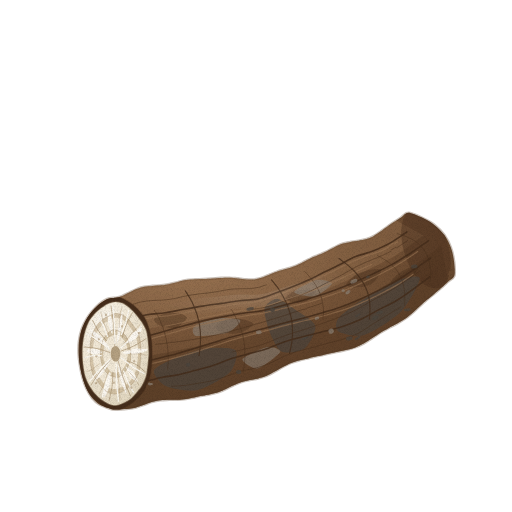
t = 0.00 s
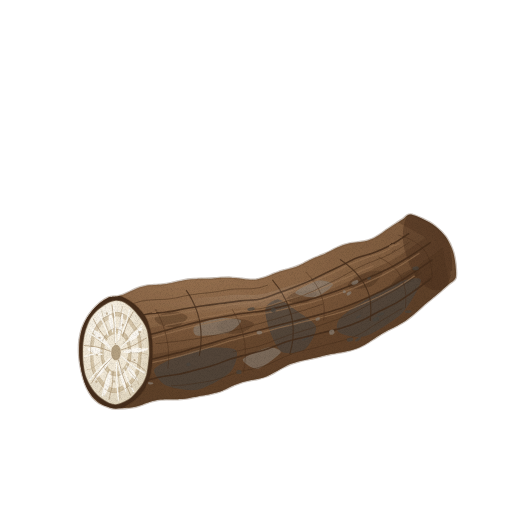
t = 1.43 s
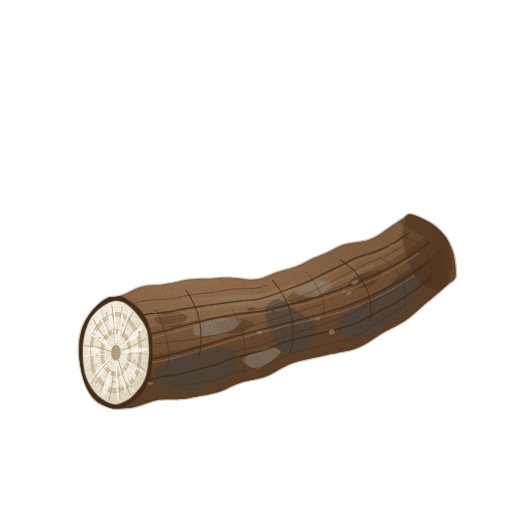
t = 2.85 s
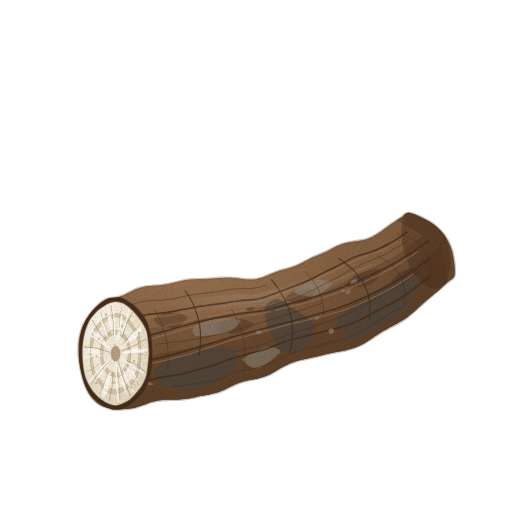
t = 3.80 s
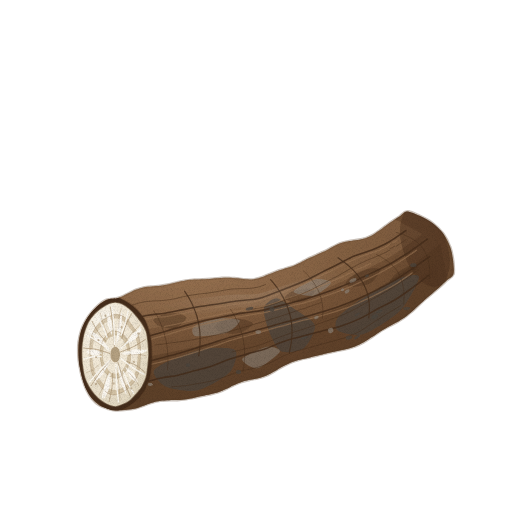
t = 4.75 s
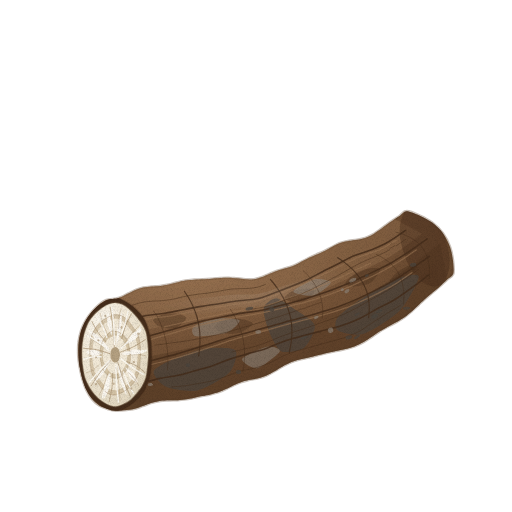
t = 6.18 s

The animated SVG that drew these frames (rendered in a browser with its animation timeline set to each time). Animation: 2 CSS @keyframes rules; one cycle of 7.60 s, repeats indefinitely.

<svg xmlns="http://www.w3.org/2000/svg" viewBox="0 0 512 512" role="img" aria-label="칡 — 움직임, 윤곽 없는 수채" data-asset="watercolor-kudzu-root-motion" data-food="kudzu-root" data-style="watercolor" data-variant="motion" stroke-linecap="round" stroke-linejoin="round"><title>칡</title><desc>거칠게 갈라진 짙은 갈색 겉껍질에 어두운 회갈색 흙 자국이 묻어 있고, 비스듬히 잘린 넓은 단면에 크림색 속살과 방사상 흰 섬유 결이 드러난 굵고 긴 칡뿌리 한 토막.</desc><style>[data-asset="watercolor-kudzu-root-motion"] [data-part="root"]{transform-box:view-box;transform-origin:232px 396px;animation:watercolor-kudzu-root-motion-m0 7.6s cubic-bezier(.37,0,.63,1) 0s infinite}[data-asset="watercolor-kudzu-root-motion"] [data-part="shine"]{transform-box:fill-box;transform-origin:center;animation:watercolor-kudzu-root-motion-m1 7.6s cubic-bezier(.37,0,.63,1) -2.128s infinite}@keyframes watercolor-kudzu-root-motion-m0{0%,100%{rotate:0deg}25%{rotate:0.675deg}75%{rotate:-0.6deg}}@keyframes watercolor-kudzu-root-motion-m1{0%,100%{translate:0px 0}25%{translate:3px 0}75%{translate:-2.25px 0}}@media (prefers-reduced-motion:reduce){[data-asset="watercolor-kudzu-root-motion"] *{animation:none!important}}</style><defs><radialGradient id="watercolor-kudzu-root-motion-g-skin-soft" cx="0.28" cy="0.22" r="0.92"><stop offset="0" stop-color="#9a7453"/><stop offset="0.45" stop-color="#765438"/><stop offset="0.86" stop-color="#63452c"/><stop offset="1" stop-color="#573c25"/></radialGradient><clipPath id="watercolor-kudzu-root-motion-clip0"><path d="M115.4 297.7 C116.7 297.6 114.9 298.1 115.9 297.8 C116.9 297.5 120.3 296.7 122.3 295.9 C124.2 295.2 127.1 293.6 129.2 292.6 C131.3 291.6 134.3 289.9 136.5 289.1 C138.7 288.2 142 287.3 144.3 286.8 C146.7 286.3 150.2 286.1 152.7 285.9 C155.1 285.7 158.7 285.6 161.2 285.3 C163.7 285 167.2 284.4 169.7 283.9 C172.1 283.4 175.6 282.4 178 281.9 C180.5 281.3 184 280.5 186.5 280.1 C189 279.7 192.6 279.5 195.2 279.3 C197.7 279.2 201.3 279.2 203.9 279.1 C206.4 279 210 278.8 212.5 278.6 C215 278.4 218.5 278 221 277.9 C223.5 277.8 227 277.6 229.5 277.7 C232 277.8 235.5 278.2 238 278.4 C240.5 278.7 244.1 279.3 246.6 279.4 C249 279.6 252.4 279.6 254.8 279.4 C257.1 279.1 260.3 278.2 262.5 277.5 C264.7 276.8 267.6 275.4 269.8 274.5 C271.9 273.7 274.8 272.4 276.9 271.7 C279 270.9 282 270.1 284.1 269.5 C286.2 268.9 289.2 268.2 291.2 267.5 C293.3 266.8 296.1 265.7 298 264.8 C300 264 302.6 262.5 304.5 261.5 C306.4 260.6 309 259.2 310.8 258.3 C312.7 257.4 315.4 256.3 317.3 255.5 C319.2 254.6 321.9 253.6 323.8 252.7 C325.7 251.9 328.3 250.6 330.1 249.6 C332 248.7 334.5 247.2 336.4 246.3 C338.3 245.4 341 244.2 343.1 243.6 C345.2 243 348.3 242.4 350.5 241.9 C352.8 241.5 356.2 241.3 358.6 240.8 C360.9 240.4 364.3 239.8 366.6 239.1 C368.8 238.4 371.8 237.1 373.9 235.9 C375.9 234.8 378.6 232.9 380.6 231.6 C382.5 230.2 385.2 228.1 387.2 226.8 C389.1 225.4 392 223.4 394 222.1 C396 220.7 399 218.8 401 217.5 C403.1 216.1 405.2 212.7 408.1 212.7 C411 212.6 417.2 215.3 420.9 217.1 C424.6 218.8 430.2 221.7 433.7 224.4 C437.1 227 441.9 231.6 444.4 235.1 C447 238.7 449.8 244.3 451.2 248.4 C452.7 252.4 453.7 258.5 454.2 262.5 C454.6 266.5 455.3 272.9 454.4 275.8 C453.4 278.6 449.7 280.1 447.7 281.9 C445.8 283.6 443.1 286.2 441 288 C439 289.8 436.1 292.2 434 293.9 C432 295.6 429 298 426.9 299.8 C424.8 301.6 421.9 304.2 419.9 306.1 C417.8 307.9 415 310.7 412.9 312.5 C410.7 314.3 407.7 316.9 405.4 318.5 C403.1 320.1 399.7 322.1 397.2 323.5 C394.8 324.9 391.2 326.6 388.7 327.9 C386.2 329.3 382.8 331.2 380.3 332.7 C377.9 334.2 374.6 336.5 372.2 338.1 C369.8 339.6 366.5 342 364 343.3 C361.5 344.7 357.8 346.4 355.2 347.4 C352.5 348.4 348.6 349.4 345.8 350.1 C343.1 350.7 339.1 351.4 336.3 352 C333.6 352.5 329.7 353.3 327 353.9 C324.3 354.6 320.5 355.5 317.9 356.1 C315.2 356.8 311.4 357.6 308.8 358.2 C306.1 358.8 302.4 359.5 299.8 360.2 C297.2 360.9 293.6 361.9 291.1 362.9 C288.6 363.9 285.2 365.6 282.8 366.9 C280.4 368.1 277.1 370.3 274.7 371.6 C272.4 372.9 269 374.8 266.6 375.8 C264.2 376.8 260.7 377.8 258.2 378.4 C255.8 379 252.3 379.5 249.8 380 C247.4 380.6 243.9 381.3 241.6 382.1 C239.2 382.8 235.9 384.3 233.6 385.3 C231.3 386.3 228.2 388 225.9 389 C223.7 390.1 220.5 391.4 218.2 392.2 C215.9 392.9 212.6 393.7 210.2 394.2 C207.9 394.8 204.6 395.3 202.2 395.8 C199.8 396.2 196.5 396.9 194.2 397.4 C191.8 397.8 188.5 398.6 186.1 398.9 C183.6 399.2 180.2 399.6 177.7 399.7 C175.2 399.8 171.6 399.7 169 399.8 C166.5 399.9 162.9 399.9 160.3 400.2 C157.7 400.6 154.2 401.4 151.6 402.1 C149 402.9 145.4 404.4 142.6 405.3 C139.8 406.2 136.6 407.7 132.6 408.3 C128.6 408.9 119.3 409.7 115.6 409.6 C111.9 409.6 109.8 408.6 107.5 407.8 C105.1 407 101.7 405.9 99.4 404.5 C97.2 403.1 94.1 400.4 92.2 398.1 C90.3 395.8 87.9 391.8 86.5 388.8 C85.1 385.8 83.5 381.1 82.6 377.8 C81.6 374.4 80.6 369.5 80 366 C79.4 362.5 78.7 357.4 78.6 353.8 C78.5 350.1 78.5 344.8 79 341.1 C79.4 337.5 80.6 332.4 81.7 329.2 C82.8 325.9 85 321.6 86.6 318.9 C88.2 316.2 90.8 312.8 92.7 310.6 C94.6 308.4 97.4 305.6 99.5 303.8 C101.7 302.1 104.8 299.8 107.1 298.9 C109.5 298 114.1 297.9 115.4 297.7Z"/></clipPath><radialGradient id="watercolor-kudzu-root-motion-gloss"><stop stop-color="#fffdf9" stop-opacity=".85"/><stop offset=".6" stop-color="#fffdf9" stop-opacity=".25"/><stop offset="1" stop-color="#fffdf9" stop-opacity="0"/></radialGradient><radialGradient id="watercolor-kudzu-root-motion-g-flesh-soft" cx="0.34" cy="0.28" r="0.85"><stop offset="0" stop-color="#fcf9f2"/><stop offset="0.45" stop-color="#f1e8d6"/><stop offset="0.86" stop-color="#e2d7c0"/><stop offset="1" stop-color="#d9ccb2"/></radialGradient><clipPath id="watercolor-kudzu-root-motion-clip1"><path d="M148.5 353.6 C148.5 356.8 147.9 361.6 147.6 364.8 C147.2 368 146.7 373 145.9 376 C145.1 378.9 143.1 383.1 141.7 385.5 C140.3 387.9 137.7 390.9 136.1 392.9 C134.4 394.8 131.8 397.7 129.9 399.2 C128.1 400.6 125 402.2 123 403 C120.9 403.9 117.7 405.3 115.6 405.3 C113.5 405.4 110.3 404.3 108.2 403.4 C106.1 402.5 103.2 400.7 101.3 399.3 C99.4 397.9 96.6 395.3 94.9 393.3 C93.3 391.4 90.9 388 89.5 385.5 C88.1 383 86.2 379 85.3 376 C84.4 373.1 83.7 368.2 83.3 365 C82.9 361.8 82.6 357 82.6 353.7 C82.5 350.5 82.7 345.6 83.1 342.4 C83.5 339.2 84.4 334.5 85.3 331.5 C86.2 328.5 87.8 324.1 89.1 321.6 C90.5 319.1 93 315.9 94.7 314 C96.4 312 99.2 309.7 101.1 308.3 C103 306.9 106 304.9 108 304 C110.1 303.1 113.3 302 115.4 302 C117.6 301.9 120.8 302.7 122.9 303.6 C124.9 304.5 127.9 306.8 129.7 308.3 C131.5 309.9 134.1 312.7 135.8 314.7 C137.4 316.6 139.9 319.7 141.4 322 C142.9 324.4 145.2 328.1 146.1 331 C147.1 334 147.5 339.1 147.9 342.3 C148.2 345.6 148.5 350.4 148.5 353.6Z"/></clipPath><linearGradient id="watercolor-kudzu-root-motion-fade5" x1="91.522" y1="317.682" x2="145.522" y2="397.682"><stop offset="0" stop-color="#d9ccb2" stop-opacity="0"/><stop offset="0.5" stop-color="#d9ccb2" stop-opacity="0"/><stop offset="1" stop-color="#d9ccb2" stop-opacity="0.24"/></linearGradient><filter id="watercolor-kudzu-root-motion-fx" filterUnits="userSpaceOnUse" x="0" y="0" width="512" height="512" color-interpolation-filters="sRGB"><feTurbulence type="fractalNoise" baseFrequency="0.05" numOctaves="2" seed="7" result="w"/><feDisplacementMap in="SourceGraphic" in2="w" scale="1.4" xChannelSelector="R" yChannelSelector="G" result="d"/><feTurbulence type="fractalNoise" baseFrequency="1.35" numOctaves="2" seed="3" result="n"/><feColorMatrix in="n" type="matrix" values="0 0 0 0 0 0 0 0 0 0 0 0 0 0 0 0.24 0 0 0 -0.101" result="na"/><feComposite in="na" in2="d" operator="in" result="g"/><feMerge><feMergeNode in="d"/><feMergeNode in="g"/></feMerge></filter></defs><g filter="url(#watercolor-kudzu-root-motion-fx)"><g data-part="root"><path d="M115.4 297.7 C116.7 297.6 114.9 298.1 115.9 297.8 C116.9 297.5 120.3 296.7 122.3 295.9 C124.2 295.2 127.1 293.6 129.2 292.6 C131.3 291.6 134.3 289.9 136.5 289.1 C138.7 288.2 142 287.3 144.3 286.8 C146.7 286.3 150.2 286.1 152.7 285.9 C155.1 285.7 158.7 285.6 161.2 285.3 C163.7 285 167.2 284.4 169.7 283.9 C172.1 283.4 175.6 282.4 178 281.9 C180.5 281.3 184 280.5 186.5 280.1 C189 279.7 192.6 279.5 195.2 279.3 C197.7 279.2 201.3 279.2 203.9 279.1 C206.4 279 210 278.8 212.5 278.6 C215 278.4 218.5 278 221 277.9 C223.5 277.8 227 277.6 229.5 277.7 C232 277.8 235.5 278.2 238 278.4 C240.5 278.7 244.1 279.3 246.6 279.4 C249 279.6 252.4 279.6 254.8 279.4 C257.1 279.1 260.3 278.2 262.5 277.5 C264.7 276.8 267.6 275.4 269.8 274.5 C271.9 273.7 274.8 272.4 276.9 271.7 C279 270.9 282 270.1 284.1 269.5 C286.2 268.9 289.2 268.2 291.2 267.5 C293.3 266.8 296.1 265.7 298 264.8 C300 264 302.6 262.5 304.5 261.5 C306.4 260.6 309 259.2 310.8 258.3 C312.7 257.4 315.4 256.3 317.3 255.5 C319.2 254.6 321.9 253.6 323.8 252.7 C325.7 251.9 328.3 250.6 330.1 249.6 C332 248.7 334.5 247.2 336.4 246.3 C338.3 245.4 341 244.2 343.1 243.6 C345.2 243 348.3 242.4 350.5 241.9 C352.8 241.5 356.2 241.3 358.6 240.8 C360.9 240.4 364.3 239.8 366.6 239.1 C368.8 238.4 371.8 237.1 373.9 235.9 C375.9 234.8 378.6 232.9 380.6 231.6 C382.5 230.2 385.2 228.1 387.2 226.8 C389.1 225.4 392 223.4 394 222.1 C396 220.7 399 218.8 401 217.5 C403.1 216.1 405.2 212.7 408.1 212.7 C411 212.6 417.2 215.3 420.9 217.1 C424.6 218.8 430.2 221.7 433.7 224.4 C437.1 227 441.9 231.6 444.4 235.1 C447 238.7 449.8 244.3 451.2 248.4 C452.7 252.4 453.7 258.5 454.2 262.5 C454.6 266.5 455.3 272.9 454.4 275.8 C453.4 278.6 449.7 280.1 447.7 281.9 C445.8 283.6 443.1 286.2 441 288 C439 289.8 436.1 292.2 434 293.9 C432 295.6 429 298 426.9 299.8 C424.8 301.6 421.9 304.2 419.9 306.1 C417.8 307.9 415 310.7 412.9 312.5 C410.7 314.3 407.7 316.9 405.4 318.5 C403.1 320.1 399.7 322.1 397.2 323.5 C394.8 324.9 391.2 326.6 388.7 327.9 C386.2 329.3 382.8 331.2 380.3 332.7 C377.9 334.2 374.6 336.5 372.2 338.1 C369.8 339.6 366.5 342 364 343.3 C361.5 344.7 357.8 346.4 355.2 347.4 C352.5 348.4 348.6 349.4 345.8 350.1 C343.1 350.7 339.1 351.4 336.3 352 C333.6 352.5 329.7 353.3 327 353.9 C324.3 354.6 320.5 355.5 317.9 356.1 C315.2 356.8 311.4 357.6 308.8 358.2 C306.1 358.8 302.4 359.5 299.8 360.2 C297.2 360.9 293.6 361.9 291.1 362.9 C288.6 363.9 285.2 365.6 282.8 366.9 C280.4 368.1 277.1 370.3 274.7 371.6 C272.4 372.9 269 374.8 266.6 375.8 C264.2 376.8 260.7 377.8 258.2 378.4 C255.8 379 252.3 379.5 249.8 380 C247.4 380.6 243.9 381.3 241.6 382.1 C239.2 382.8 235.9 384.3 233.6 385.3 C231.3 386.3 228.2 388 225.9 389 C223.7 390.1 220.5 391.4 218.2 392.2 C215.9 392.9 212.6 393.7 210.2 394.2 C207.9 394.8 204.6 395.3 202.2 395.8 C199.8 396.2 196.5 396.9 194.2 397.4 C191.8 397.8 188.5 398.6 186.1 398.9 C183.6 399.2 180.2 399.6 177.7 399.7 C175.2 399.8 171.6 399.7 169 399.8 C166.5 399.9 162.9 399.9 160.3 400.2 C157.7 400.6 154.2 401.4 151.6 402.1 C149 402.9 145.4 404.4 142.6 405.3 C139.8 406.2 136.6 407.7 132.6 408.3 C128.6 408.9 119.3 409.7 115.6 409.6 C111.9 409.6 109.8 408.6 107.5 407.8 C105.1 407 101.7 405.9 99.4 404.5 C97.2 403.1 94.1 400.4 92.2 398.1 C90.3 395.8 87.9 391.8 86.5 388.8 C85.1 385.8 83.5 381.1 82.6 377.8 C81.6 374.4 80.6 369.5 80 366 C79.4 362.5 78.7 357.4 78.6 353.8 C78.5 350.1 78.5 344.8 79 341.1 C79.4 337.5 80.6 332.4 81.7 329.2 C82.8 325.9 85 321.6 86.6 318.9 C88.2 316.2 90.8 312.8 92.7 310.6 C94.6 308.4 97.4 305.6 99.5 303.8 C101.7 302.1 104.8 299.8 107.1 298.9 C109.5 298 114.1 297.9 115.4 297.7Z" fill="url(#watercolor-kudzu-root-motion-g-skin-soft)" stroke="#573c25" stroke-width="2.6" stroke-opacity="0.32"/><g clip-path="url(#watercolor-kudzu-root-motion-clip0)"><path d="M114.5 295.3 C116 294.8 120.2 293.8 123.4 292.5 C126.6 291.1 130.1 288.7 133.6 287.2 C137.2 285.7 140.9 284.4 144.8 283.7 C148.7 282.9 152.9 283.2 157 282.8 C161.1 282.3 165.2 281.9 169.3 281.1 C173.4 280.3 177.4 278.9 181.4 278.1 C185.5 277.4 189.7 276.9 193.9 276.6 C198.1 276.3 202.3 276.5 206.5 276.3 C210.7 276.1 214.7 275.6 218.8 275.4 C222.9 275.3 227 275.1 231.1 275.3 C235.2 275.6 239.5 276.6 243.5 276.9 C247.5 277.2 251.6 277.6 255.4 277 C259.1 276.5 262.7 274.9 266.2 273.6 C269.7 272.3 273 270.5 276.4 269.3 C279.9 268.1 283.4 267.5 286.7 266.4 C290.1 265.3 293.4 264.2 296.5 262.9 C299.7 261.5 302.7 259.6 305.7 258.1 C308.7 256.6 311.8 255.1 314.8 253.8 C317.9 252.4 321 251.3 324 249.9 C327 248.5 329.9 246.7 332.9 245.3 C336 243.9 339 242.4 342.4 241.5 C345.9 240.5 349.8 240.4 353.5 239.8 C357.3 239.1 361.4 238.9 365.1 237.7 C368.7 236.6 372 234.8 375.3 232.8 C378.5 230.9 381.4 228.3 384.6 226.1 C387.8 223.8 392.8 220.6 394.5 219.5 L423.6 235.5 C421.8 236.9 416.1 240.9 412.4 243.6 C408.7 246.3 405.1 249 401.4 251.5 C397.7 254 393.9 256.5 390.1 258.6 C386.3 260.8 382.3 262.7 378.5 264.6 C374.6 266.6 370.7 268.3 366.9 270.2 C363.1 272.1 359.4 274.1 355.7 276 C352 277.9 348.4 279.8 344.6 281.6 C340.9 283.4 337.2 285 333.4 286.6 C329.7 288.2 325.9 289.8 322.2 291.3 C318.4 292.9 314.7 294.4 310.9 295.8 C307.1 297.2 303.2 298.4 299.3 299.6 C295.4 300.8 291.5 301.8 287.6 302.9 C283.7 304 279.8 305.3 275.9 306.4 C271.9 307.4 268 308.6 264 309.4 C259.9 310.2 255.9 310.7 251.8 311.2 C247.7 311.7 243.5 312 239.5 312.5 C235.4 313 231.3 313.7 227.2 314.3 C223.1 314.9 219.1 315.6 215 316.3 C210.9 316.9 206.8 317.4 202.7 318.1 C198.6 318.8 194.6 319.5 190.5 320.3 C186.5 321.1 182.5 322.2 178.5 323 C174.5 323.8 170.5 324.6 166.4 325.3 C162.4 326.1 158.4 326.6 154.4 327.5 C150.5 328.3 146.6 329.3 142.7 330.3 C138.9 331.3 135.1 332.6 131.3 333.5 C127.5 334.5 122 335.4 120.1 335.8Z" fill="#9a7453" opacity="0.38"/><path d="M119.9 361.6 C122.1 361.2 128.8 360.2 133.1 359.3 C137.4 358.5 141.5 357.4 145.6 356.6 C149.8 355.7 153.9 354.9 158 354.1 C162.2 353.4 166.3 352.6 170.4 351.8 C174.5 351 178.6 350.1 182.7 349.3 C186.8 348.4 190.9 347.5 195 346.7 C199.1 345.8 203.2 345 207.4 344.1 C211.5 343.2 215.6 342.2 219.7 341.2 C223.8 340.2 228 339.2 232.1 338.3 C236.3 337.4 240.5 336.6 244.7 335.7 C248.9 334.8 253.1 334 257.3 333 C261.5 332 265.7 330.9 269.9 329.8 C274.1 328.6 278.3 327.4 282.5 326.2 C286.7 325.1 290.9 324 295.2 322.9 C299.4 321.7 303.7 320.6 307.9 319.4 C312.2 318.1 316.4 316.8 320.6 315.4 C324.9 314.1 329.1 312.7 333.3 311.1 C337.6 309.6 341.8 308 346 306.2 C350.1 304.4 354.2 302.3 358.3 300.2 C362.4 298.2 366.4 295.9 370.4 293.7 C374.5 291.4 378.6 289.2 382.6 286.8 C386.6 284.4 390.6 282 394.6 279.4 C398.6 276.8 402.4 274 406.3 271.2 C410.2 268.5 414.1 265.6 418 262.8 C421.9 259.9 425.8 257 429.8 254.1 C433.7 251.2 439.5 246.7 441.4 245.2 L448.9 284.6 C447.3 286.2 442.5 290.8 439.1 293.7 C435.7 296.7 432.1 299.4 428.7 302.4 C425.2 305.4 421.9 308.6 418.4 311.8 C414.9 314.9 411.6 318.3 407.8 321.1 C404 323.9 399.8 326.2 395.7 328.5 C391.6 330.9 387.2 332.8 383.1 335.3 C378.9 337.7 375.1 340.8 371 343.3 C366.8 345.9 362.7 348.7 358.3 350.5 C353.9 352.3 349 353.3 344.3 354.4 C339.6 355.5 334.8 356.1 330.2 357.1 C325.5 358 321 359.2 316.5 360.2 C311.9 361.2 307.4 362 302.9 363.1 C298.5 364.3 294.2 365.4 290 367.2 C285.8 369 281.8 371.8 277.8 374 C273.8 376.2 269.8 378.9 265.7 380.5 C261.6 382.1 257.3 382.7 253.2 383.7 C249.1 384.8 244.9 385.3 240.9 386.8 C236.9 388.2 233.2 390.5 229.3 392.2 C225.5 394 221.7 395.9 217.8 397.2 C214 398.5 209.9 399 206 399.9 C202 400.7 198.1 401.5 194 402.2 C190 402.9 186 403.7 181.8 404.1 C177.6 404.4 173.3 403.9 168.9 404.2 C164.6 404.4 160.2 404.5 155.8 405.5 C151.4 406.5 147.5 408.6 142.4 410.1 C137.3 411.5 128.1 413.4 125.2 414Z" fill="#573c25" opacity="0.48"/><path d="M134 378.8 C136 378.2 142.1 376.4 146.1 375.4 C150.1 374.5 154 373.7 158 373.1 C162 372.5 166 372.3 169.9 371.8 C173.8 371.2 177.7 370.6 181.5 369.9 C185.3 369.2 189.1 368.3 192.9 367.6 C196.8 366.8 200.6 366.1 204.4 365.3 C208.2 364.4 212 363.5 215.8 362.5 C219.6 361.4 223.3 360 227.1 358.8 C230.9 357.6 234.7 356.3 238.6 355.4 C242.4 354.4 246.4 353.8 250.3 353 C254.3 352.1 258.3 351.3 262.2 350.1 C266.1 348.9 270 347.2 273.9 345.7 C277.8 344.3 281.6 342.6 285.6 341.3 C289.6 340 293.6 338.9 297.7 337.8 C301.8 336.7 305.9 335.8 310 334.7 C314.1 333.6 318.2 332.4 322.4 331.3 C326.5 330.1 330.7 329 334.9 327.8 C339 326.5 343.3 325.4 347.4 323.8 C351.5 322.2 355.5 320.3 359.4 318.3 C363.4 316.2 367.1 313.8 371 311.5 C374.8 309.3 378.7 307.1 382.6 304.9 C386.5 302.7 390.5 300.6 394.3 298.2 C398.1 295.9 401.8 293.3 405.5 290.6 C409.1 287.9 412.6 285 416.2 282.2 C419.7 279.4 423.3 276.6 426.9 273.8 C430.4 271 435.8 266.8 437.6 265.5 L441.1 292 C439.5 293.4 434.6 297.4 431.4 300.2 C428.2 302.9 424.9 305.7 421.7 308.7 C418.4 311.6 415.4 314.9 412 317.7 C408.6 320.5 405 323.2 401.2 325.5 C397.4 327.9 393.3 329.6 389.4 331.8 C385.5 333.9 381.6 336.2 377.8 338.6 C374 341.1 370.4 344.1 366.4 346.3 C362.5 348.5 358.4 350.6 354.1 352 C349.8 353.5 345.2 354.1 340.8 355 C336.4 356 331.9 356.7 327.6 357.6 C323.3 358.5 319 359.6 314.8 360.6 C310.5 361.5 306.3 362.2 302.1 363.3 C298 364.4 293.9 365.5 290 367.2 C286 368.9 282.3 371.4 278.5 373.6 C274.8 375.7 271.1 378.3 267.2 379.9 C263.4 381.5 259.4 382.3 255.5 383.3 C251.7 384.3 247.7 384.6 243.9 385.8 C240.1 387 236.5 388.7 232.9 390.4 C229.2 392 225.8 394.2 222.1 395.6 C218.5 397.1 214.8 398 211.1 398.9 C207.4 399.8 203.7 400.3 199.9 401 C196.2 401.7 192.5 402.7 188.7 403.2 C184.9 403.8 181 404.1 177 404.2 C173 404.4 168.8 403.9 164.7 404.2 C160.6 404.6 156.6 405.3 152.4 406.4 C148.2 407.6 141.7 410.3 139.6 411.1Z" fill="#573c25" opacity="0.28"/><path d="M405.1 254.8 A22 40 -18 1 0 446.9 241.2 A22 40 -18 1 0 405.1 254.8Z" fill="#452d1b" opacity="0.42"/><path d="M153.9 319.3 C154.4 317.7 160.9 314.5 164.2 313.7 C167.5 312.9 176.2 312.7 179.2 313.2 C182.1 313.8 187.4 316.2 186.9 318 C186.5 319.9 179.1 326.7 175.6 327.8 C172.2 328.8 163.1 326.9 160.3 325.8 C157.4 324.7 153.4 320.9 153.9 319.3Z" fill="#452d1b" opacity="0.38"/><path d="M215.6 326.7 C216.2 324.8 223.6 319.4 227.4 318.5 C231.2 317.7 241.6 319.1 245 319.9 C248.4 320.6 254.3 322.5 253.6 324.3 C253 326 244 331.9 239.9 333 C235.9 334.2 225.7 333.7 222.6 332.8 C219.4 332 215 328.5 215.6 326.7Z" fill="#452d1b" opacity="0.38"/><path d="M285.4 298.1 C285.8 296.7 291.4 292.4 294.4 291.3 C297.3 290.2 305.5 289.7 308.2 289.8 C311 289.9 316.1 290.7 315.8 292.2 C315.5 293.7 309.1 300.2 305.9 301.4 C302.8 302.7 294.1 302.5 291.4 302.1 C288.8 301.6 285 299.5 285.4 298.1Z" fill="#452d1b" opacity="0.38"/><path d="M346.4 284.1 C346.5 282.5 352.4 276.9 355.6 275 C358.9 273.1 368.2 270.1 371.5 269.6 C374.8 269 381.3 268.9 381.3 270.8 C381.4 272.7 375.1 281.9 371.6 284.1 C368.1 286.3 357.6 287.7 354.4 287.7 C351.1 287.7 346.2 285.8 346.4 284.1Z" fill="#452d1b" opacity="0.38"/><path d="M390.7 282.3 C390.9 280.9 395.9 275.5 398.6 273.5 C401.3 271.5 408.7 267.6 411.3 266.7 C413.9 265.8 418.8 265.1 418.7 266.8 C418.6 268.4 413.3 277.2 410.5 279.5 C407.7 281.8 399.7 284.2 397.1 284.6 C394.5 285 390.5 283.8 390.7 282.3Z" fill="#452d1b" opacity="0.38"/><path d="M153.8 370.9 C154.5 367.4 165 362.3 171.8 359.4 C178.6 356.5 197.7 349.7 206 348.5 C214.3 347.3 232.6 347.2 235.6 350.4 C238.7 353.5 234.6 367.4 229.7 372.6 C224.7 377.7 205.9 388.4 197.7 390.1 C189.4 391.9 171.8 388.7 166.1 386.2 C160.3 383.7 153 374.4 153.8 370.9Z" fill="#4a443e" opacity="0.68"/><path d="M264.6 308.1 C265.6 304 273.3 298.6 277.2 298.7 C281.1 298.9 289.8 305.7 294.7 309.3 C299.7 312.8 314 320.8 315.3 325.9 C316.6 331 308.9 345.1 304.5 348.4 C300.1 351.8 286 353.9 281.4 351.6 C276.8 349.2 271.3 336.1 269.1 330.4 C266.9 324.8 263.5 312.2 264.6 308.1Z" fill="#4a443e" opacity="0.68"/><path d="M338.4 318.2 C341.6 314.1 354.8 304.7 362.5 299.8 C370.3 294.9 390.4 283.2 397.9 280.4 C405.3 277.7 419.4 274.2 419.8 278.3 C420.2 282.4 408.1 304.4 400.9 311.8 C393.7 319.1 372.5 332.5 364.4 335 C356.3 337.6 341.8 333.7 338.5 331.5 C335.1 329.4 335.3 322.3 338.4 318.2Z" fill="#4a443e" opacity="0.68"/><path d="M194.7 325.9 C197.7 323.6 213.3 319 219.3 318.3 C225.2 317.6 239.2 318.6 240.3 320.4 C241.3 322.3 232.9 330.7 227.2 332.7 C221.5 334.7 200.5 336.7 196.3 335.9 C192.1 335 191.7 328.1 194.7 325.9Z" fill="#8c8379" opacity="0.58"/><path d="M294.3 292 C294.4 289.9 310.7 281.1 315.6 280 C320.5 278.9 332 281.4 331.9 283.5 C331.8 285.6 319.5 295.2 314.6 296.3 C309.7 297.4 294.2 294.1 294.3 292Z" fill="#8c8379" opacity="0.58"/><path d="M242.5 359.1 C243.8 356.3 262.8 348 267.7 347.1 C272.5 346.1 281.5 349.3 280.2 352 C278.8 354.8 262.5 367.5 257.6 368.4 C252.7 369.3 241.2 361.9 242.5 359.1Z" fill="#8c8379" opacity="0.58"/><path d="M129.8 319.3 C132.7 318.6 141.1 315.9 147.1 314.8 C153 313.7 159.4 313.6 165.5 312.7 C171.7 311.8 177.8 310.4 184 309.3 C190.2 308.2 196.4 307.1 202.6 306.1 C208.8 305.1 215.1 304.3 221.3 303.4 C227.5 302.5 233.7 301.5 239.8 300.8 C246 300 252.3 300.1 258.3 298.9 C264.3 297.6 270 295.1 275.6 293.1 C281.3 291.1 286.9 289 292.4 286.8 C297.9 284.7 303.3 282.5 308.6 280.1 C313.8 277.7 318.8 274.8 324 272.3 C329.2 269.7 334.3 267.3 339.5 264.8 C344.7 262.2 349.6 259.1 355.1 256.8 C360.7 254.5 367 253.4 372.9 251.1 C378.7 248.7 384.7 246.1 390.4 242.9 C396.1 239.7 404.3 233.7 407 231.9" fill="none" stroke="#452d1b" stroke-width="1.6" opacity="0.84"/><path d="M130.7 341.4 C133.8 340.5 142.8 337.5 148.8 335.7 C154.9 333.8 161.1 332.2 167.3 330.5 C173.5 328.7 179.7 326.9 185.9 325.3 C192.1 323.6 198.4 321.9 204.7 320.4 C211.1 319 217.4 317.8 223.8 316.6 C230.2 315.4 236.6 314.2 243 313.2 C249.4 312.3 255.9 311.8 262.3 310.6 C268.6 309.4 274.8 307.6 281 306 C287.3 304.5 293.5 303 299.7 301.3 C305.9 299.6 312.1 297.8 318.2 295.8 C324.3 293.8 330.4 291.7 336.6 289.4 C342.7 287.1 348.8 284.7 354.9 282 C361.1 279.4 367.2 276.5 373.4 273.6 C379.6 270.7 386 267.8 392.2 264.4 C398.4 261 404.4 257 410.5 253.1 C416.5 249.1 425.6 242.7 428.6 240.6" fill="none" stroke="#452d1b" stroke-width="1.6" opacity="0.84"/><path d="M141.7 362.4 C144.7 361.7 153.7 359.5 159.7 357.9 C165.7 356.4 171.6 355 177.5 353.4 C183.4 351.8 189.2 349.9 195.1 348.2 C201 346.4 206.8 344.6 212.8 342.8 C218.7 341 224.6 339 230.6 337.3 C236.6 335.6 242.6 334.2 248.7 332.6 C254.7 331 260.8 329.4 266.9 327.7 C273 326.1 279.1 324.3 285.3 322.7 C291.4 321.1 297.6 319.6 303.8 317.9 C309.9 316.3 316.1 314.6 322.3 312.7 C328.5 310.9 334.8 309.1 341 306.9 C347.2 304.7 353.3 302.2 359.4 299.5 C365.5 296.8 371.6 293.9 377.7 290.9 C383.7 287.8 389.8 284.8 395.8 281.3 C401.7 277.8 407.5 273.9 413.3 270 C419.1 266.1 427.7 260 430.6 258" fill="none" stroke="#452d1b" stroke-width="1.6" opacity="0.84"/><path d="M142.1 382.4 C145.1 381.6 154.3 378.9 160.3 377.7 C166.3 376.4 172.4 376 178.3 374.8 C184.2 373.6 189.9 371.8 195.6 370.3 C201.4 368.7 207.2 367.4 213 365.5 C218.7 363.7 224.3 361 230.1 359.1 C236 357.1 241.9 355.7 247.9 354 C253.9 352.3 260 351 266 349 C272 346.9 277.8 343.9 283.9 341.9 C290 339.8 296.3 338.4 302.5 336.7 C308.8 335.1 315.2 333.5 321.6 331.9 C328 330.3 334.6 329 341 327 C347.4 325 353.8 322.6 359.9 319.8 C366.1 317 371.9 313.3 377.9 310.1 C384 306.9 390.3 304.2 396.2 300.7 C402 297.2 407.6 293.1 413.2 289.1 C418.8 285.1 426.9 278.8 429.6 276.8" fill="none" stroke="#452d1b" stroke-width="1.6" opacity="0.84"/><path d="M133.5 321.6 C136.3 321 144.4 318.8 150.1 317.8 C155.7 316.8 161.7 316.7 167.5 315.9 C173.3 315 179.1 313.7 184.9 312.7 C190.8 311.6 196.6 310.5 202.5 309.5 C208.3 308.6 214.2 307.8 220.1 306.8 C225.9 305.9 231.7 304.7 237.5 303.9 C243.3 303.1 249.3 303 255 301.9 C260.7 300.9 266.2 299.1 271.7 297.3 C277.1 295.5 282.4 293.1 287.6 291.1 C292.9 289.1 298.3 287.5 303.4 285.3 C308.5 283.1 313.4 280.4 318.3 278 C323.3 275.7 328.3 273.5 333.2 271.1 C338.2 268.6 343 265.9 348.1 263.5 C353.2 261.2 358.3 258.9 363.8 256.8 C369.3 254.7 375.5 253.4 381.1 250.9 C386.7 248.4 394.7 243.4 397.4 241.9" fill="none" stroke="#9a7453" stroke-width="1.28" opacity="0.62"/><path d="M134.6 344 C137.5 343.1 146.1 340.4 151.8 338.6 C157.6 336.9 163.4 335.3 169.3 333.6 C175.1 332 180.9 330.2 186.8 328.6 C192.7 327 198.6 325.3 204.6 323.9 C210.5 322.5 216.5 321.2 222.6 320 C228.6 318.8 234.6 317.6 240.6 316.6 C246.7 315.6 252.8 315 258.9 313.9 C264.9 312.9 270.9 311.5 276.8 310.1 C282.8 308.7 288.7 307.2 294.6 305.7 C300.6 304.2 306.5 302.8 312.4 301.1 C318.3 299.3 324.1 297.4 330 295.4 C335.9 293.4 341.8 291.3 347.7 289 C353.5 286.6 359.3 284 365.2 281.3 C371.1 278.7 377 275.9 382.9 272.8 C388.7 269.8 394.6 266.5 400.4 263 C406.2 259.4 414.7 253.5 417.5 251.6" fill="none" stroke="#9a7453" stroke-width="1.28" opacity="0.62"/><path d="M149.1 364.1 C151.8 363.5 160 361.8 165.4 360.4 C170.9 359.1 176.2 357.7 181.5 356.2 C186.9 354.6 192.1 353 197.5 351.3 C202.8 349.7 208.1 348 213.4 346.2 C218.8 344.5 224.1 342.5 229.5 340.8 C234.9 339.2 240.4 337.8 245.9 336.4 C251.4 334.9 257 333.5 262.5 332 C268 330.5 273.5 328.7 279.1 327.2 C284.7 325.6 290.3 324.3 295.9 322.9 C301.6 321.4 307.2 320.1 312.9 318.6 C318.6 317.1 324.3 315.7 330.1 314 C335.8 312.4 341.6 310.8 347.3 308.7 C353 306.7 358.5 304.1 364.1 301.6 C369.6 299.1 375.2 296.5 380.7 293.7 C386.3 290.9 391.9 288.1 397.2 284.9 C402.6 281.6 410.4 276.1 413 274.3" fill="none" stroke="#9a7453" stroke-width="1.28" opacity="0.62"/><path d="M165 326.2 C167.2 325.7 173.9 324.5 178.3 323.5 C182.8 322.5 187.2 321.3 191.6 320.3 C196 319.3 200.5 318.4 205 317.5 C209.5 316.6 214 315.8 218.5 314.9 C222.9 314 227.4 313 231.9 312.1 C236.3 311.3 240.8 310.6 245.3 309.9 C249.8 309.2 254.4 308.8 258.8 307.9 C263.2 307 267.5 305.7 271.9 304.4 C276.2 303.1 280.4 301.5 284.6 300.1 C288.9 298.7 293.1 297.5 297.3 296.1 C301.5 294.7 305.7 293.3 309.8 291.7 C314 290.1 318 288.3 322.1 286.6 C326.2 284.9 330.2 283.2 334.3 281.4 C338.4 279.7 342.5 277.9 346.6 276 C350.7 274.1 354.7 272 358.8 270.1 C363 268.2 369.5 265.5 371.7 264.5" fill="none" stroke="#9a7453" stroke-width="1.28" opacity="0.62"/><path d="M133.2 304.3 C134.5 303.9 138.3 302.6 140.9 302 C143.6 301.4 146.3 301 149.1 300.8 C151.9 300.5 154.8 300.5 157.6 300.3 C160.4 300.2 163.3 300.1 166.2 299.8 C169 299.5 171.8 299 174.6 298.5 C177.4 298 180.2 297.2 183 296.6 C185.8 296 188.6 295.4 191.5 295 C194.3 294.5 197.2 294.2 200 293.8 C202.9 293.5 205.8 293.2 208.6 292.9 C211.4 292.5 214.3 292 217.1 291.6 C219.9 291.1 222.6 290.5 225.4 290.1 C228.2 289.6 231 289.3 233.8 289 C236.6 288.8 239.4 288.8 242.2 288.7 C245 288.7 247.9 288.8 250.6 288.5 C253.3 288.3 256 288 258.7 287.3 C261.3 286.7 265.1 285.2 266.4 284.8" fill="none" stroke="#452d1b" stroke-width="0.7" opacity="0.68"/><path d="M252.1 309.3 C253.9 309 259.2 308.4 262.7 307.7 C266.1 307 269.5 306 272.9 304.9 C276.2 303.9 279.5 302.6 282.8 301.5 C286.1 300.3 289.4 299.2 292.7 298 C296 296.9 299.3 295.8 302.5 294.5 C305.7 293.2 308.8 291.7 312 290.3 C315.1 288.8 318.1 287.1 321.2 285.6 C324.2 284 327.3 282.4 330.3 280.9 C333.4 279.3 336.4 277.8 339.5 276.2 C342.5 274.6 345.5 272.8 348.5 271.1 C351.5 269.5 354.5 267.7 357.6 266.1 C360.7 264.5 364 263 367.3 261.6 C370.6 260.2 374.1 259 377.5 257.5 C380.9 256.1 384.3 254.7 387.7 252.9 C391 251.2 394.3 249.2 397.6 247.2 C400.8 245.2 405.7 241.9 407.3 240.8" fill="none" stroke="#452d1b" stroke-width="0.7" opacity="0.68"/><path d="M155.2 344.4 C157 344.2 162.3 343.7 165.8 343.2 C169.3 342.8 172.8 342.4 176.3 341.9 C179.8 341.5 183.3 341 186.8 340.5 C190.3 339.9 193.7 339.4 197.2 338.8 C200.7 338.2 204.2 337.5 207.7 336.8 C211.1 336.1 214.6 335.3 218 334.5 C221.5 333.6 225 332.8 228.4 331.9 C231.9 331 235.3 330 238.8 329.1 C242.2 328.1 245.7 327.1 249.2 326.1 C252.6 325.1 256.1 324.1 259.5 323.1 C263 322.1 266.5 321.1 269.9 320 C273.4 319 276.8 317.9 280.3 316.8 C283.7 315.7 287.1 314.6 290.6 313.4 C294 312.3 297.4 311.2 300.9 310.1 C304.3 309 307.7 307.9 311.2 306.8 C314.6 305.7 319.8 303.9 321.5 303.3" fill="none" stroke="#452d1b" stroke-width="0.7" opacity="0.68"/><path d="M232.7 351.9 C234.7 351.5 240.5 350.1 244.4 349.1 C248.3 348.2 252.3 347.5 256.2 346.4 C260.1 345.3 264 343.9 267.9 342.5 C271.8 341 275.6 339.2 279.5 337.7 C283.4 336.3 287.3 334.8 291.3 333.5 C295.3 332.2 299.3 331.1 303.3 329.8 C307.3 328.5 311.3 327.2 315.3 325.8 C319.4 324.5 323.4 323.1 327.4 321.6 C331.4 320.2 335.5 318.8 339.5 317.2 C343.5 315.6 347.5 314 351.4 312.1 C355.4 310.2 359.2 308 363 305.9 C366.8 303.8 370.6 301.5 374.5 299.4 C378.3 297.3 382.3 295.2 386.1 293.1 C390 290.9 393.9 288.7 397.6 286.3 C401.4 283.9 405.1 281.4 408.8 278.8 C412.5 276.3 418 272.4 419.8 271.1" fill="none" stroke="#452d1b" stroke-width="0.7" opacity="0.68"/><path d="M171.4 386.4 C173.7 386.2 181 385.8 185.7 385.3 C190.4 384.7 194.9 383.7 199.6 383 C204.2 382.2 208.8 381.7 213.4 380.5 C217.9 379.4 222.4 377.6 226.9 376.1 C231.4 374.5 235.9 372.5 240.5 371.2 C245.2 369.9 250.1 369.5 254.8 368.3 C259.6 367 264.3 365.7 269 363.7 C273.7 361.8 278.2 358.8 283 356.7 C287.7 354.6 292.5 352.9 297.5 351.3 C302.4 349.8 307.5 348.9 312.6 347.5 C317.7 346.1 322.7 344.6 327.9 343.2 C333.1 341.8 338.4 340.8 343.5 339.1 C348.7 337.4 353.9 335.5 358.8 333 C363.6 330.6 368.1 327.1 372.8 324.1 C377.5 321.2 382.1 318.3 386.8 315.4 C391.5 312.6 398.6 308.3 401 306.9" fill="none" stroke="#452d1b" stroke-width="0.7" opacity="0.68"/><path d="M185.3 290.8 C186.1 292.1 188.6 295.8 190 298.3 C191.4 300.8 192.7 303.4 193.8 305.9 C194.9 308.5 195.9 311.1 196.8 313.7 C197.6 316.3 198.3 319 198.9 321.6 C199.4 324.3 199.8 327 200.1 329.7 C200.4 332.4 200.5 335.2 200.5 338 C200.5 340.8 200.4 343.7 200.2 346.7 C199.9 349.6 199.2 354 199 355.5" fill="none" stroke="#452d1b" stroke-width="1.2" opacity="0.78"/><path d="M271.5 279.8 C272.5 281.1 275.8 285 277.7 287.7 C279.6 290.4 281.4 293.3 283 296.2 C284.6 299.1 286 302.1 287.3 305.1 C288.5 308.1 289.5 311.3 290.4 314.4 C291.2 317.4 291.7 320.5 292.1 323.6 C292.5 326.7 292.6 329.8 292.5 333 C292.5 336.2 292.2 339.4 291.7 342.8 C291.2 346.1 289.9 351.4 289.6 353.1" fill="none" stroke="#452d1b" stroke-width="1.2" opacity="0.78"/><path d="M339 258.6 C340.3 259.6 344.3 262.4 346.8 264.4 C349.2 266.3 351.5 268.4 353.7 270.5 C355.8 272.7 357.8 274.9 359.5 277.3 C361.3 279.6 362.9 282.1 364.2 284.6 C365.5 287.1 366.6 289.6 367.5 292.2 C368.4 294.8 369 297.5 369.4 300.3 C369.8 303.2 370 306.1 370 309.3 C370.1 312.4 369.5 317.4 369.4 319" fill="none" stroke="#452d1b" stroke-width="1.2" opacity="0.78"/><path d="M154.4 309.3 C155.1 310.6 157.1 314.2 158.3 316.6 C159.5 319.1 160.5 321.5 161.5 323.9 C162.5 326.4 163.4 328.8 164.1 331.3 C164.9 333.8 165.5 336.3 166.1 338.8 C166.6 341.3 167.1 343.8 167.4 346.3 C167.8 348.8 168 351.4 168.1 353.9 C168.2 356.4 168.3 359 168.2 361.5 C168.1 364.1 167.7 367.9 167.6 369.2" fill="none" stroke="#452d1b" stroke-width="0.7" opacity="0.62"/><path d="M231.3 309.4 C232 310.6 234.3 314.3 235.5 316.7 C236.8 319.1 238 321.5 239 324 C240 326.4 240.9 328.9 241.7 331.4 C242.4 334 243.1 336.5 243.6 339.1 C244.1 341.8 244.4 344.4 244.7 347 C244.9 349.7 245 352.4 244.9 355.1 C244.9 357.8 244.7 360.5 244.5 363.3 C244.2 366.1 243.4 370.3 243.2 371.7" fill="none" stroke="#452d1b" stroke-width="0.7" opacity="0.62"/><path d="M304.5 271.4 C305.3 272.2 307.8 274.6 309.3 276.4 C310.7 278.1 312.1 279.8 313.4 281.6 C314.7 283.4 315.9 285.3 316.9 287.2 C318 289.1 319 291.1 319.8 293.1 C320.6 295.1 321.3 297.2 321.8 299.3 C322.4 301.5 322.8 303.7 323.1 305.8 C323.4 308 323.5 310.2 323.4 312.4 C323.4 314.6 323 318 322.9 319.1" fill="none" stroke="#452d1b" stroke-width="0.7" opacity="0.62"/><path d="M377.4 255.6 C378.6 256.3 382.4 258.2 384.6 259.6 C386.8 261 388.8 262.4 390.6 263.9 C392.4 265.4 393.9 266.9 395.4 268.7 C396.9 270.4 398.2 272.4 399.4 274.5 C400.5 276.6 401.5 278.8 402.3 281.1 C403.1 283.5 403.7 286 404.1 288.6 C404.5 291.2 404.8 294 404.8 296.8 C404.9 299.7 404.5 304.4 404.5 305.9" fill="none" stroke="#452d1b" stroke-width="0.7" opacity="0.62"/><path d="M397.2 233.6 C398.6 234 403 235.3 405.6 236.3 C408.2 237.3 410.6 238.5 412.8 239.8 C415 241.1 417.1 242.6 418.9 244.2 C420.7 245.8 422.3 247.5 423.7 249.4 C425 251.4 426.3 253.5 427.2 255.7 C428.2 258 429 260.4 429.5 263 C430.1 265.6 430.5 268.3 430.6 271.2 C430.8 274.1 430.5 278.8 430.5 280.3" fill="none" stroke="#452d1b" stroke-width="0.7" opacity="0.62"/><path d="M147.8 385 A2.7 1.6 -5.2 1 0 153.2 384.5 A2.7 1.6 -5.2 1 0 147.8 385Z" fill="#8c8379" opacity="0.65"/><path d="M354.6 339.9 A3.4 1.3 -32.7 1 0 360.4 336.2 A3.4 1.3 -32.7 1 0 354.6 339.9Z" fill="#4a443e" opacity="0.72"/><path d="M366 277.7 A2.1 1.2 -22.8 1 0 369.9 276.1 A2.1 1.2 -22.8 1 0 366 277.7Z" fill="#4a443e" opacity="0.72"/><path d="M350.4 282.8 A3.7 1.8 -24.6 1 0 357.2 279.7 A3.7 1.8 -24.6 1 0 350.4 282.8Z" fill="#8c8379" opacity="0.65"/><path d="M372 319.3 A3.6 2 -26.4 1 0 378.5 316.1 A3.6 2 -26.4 1 0 372 319.3Z" fill="#4a443e" opacity="0.72"/><path d="M355.3 316.9 A3 1 -31.4 1 0 360.4 313.8 A3 1 -31.4 1 0 355.3 316.9Z" fill="#4a443e" opacity="0.72"/><path d="M328.6 331.9 A2.7 2.2 -16.2 1 0 333.7 330.4 A2.7 2.2 -16.2 1 0 328.6 331.9Z" fill="#8c8379" opacity="0.65"/><path d="M346.1 339.2 A3.3 1.8 -12.9 1 0 352.5 337.7 A3.3 1.8 -12.9 1 0 346.1 339.2Z" fill="#4a443e" opacity="0.72"/><path d="M236.1 372.2 A2.6 1.7 -3.9 1 0 241.2 371.8 A2.6 1.7 -3.9 1 0 236.1 372.2Z" fill="#4a443e" opacity="0.72"/><path d="M341.6 291 A1.6 1.4 -12.9 1 0 344.8 290.3 A1.6 1.4 -12.9 1 0 341.6 291Z" fill="#8c8379" opacity="0.65"/><path d="M411.2 266.9 A3.2 1.7 -8.5 1 0 417.5 266 A3.2 1.7 -8.5 1 0 411.2 266.9Z" fill="#4a443e" opacity="0.72"/><path d="M403.8 310 A3.5 1.4 -3.9 1 0 410.8 309.6 A3.5 1.4 -3.9 1 0 403.8 310Z" fill="#4a443e" opacity="0.72"/><path d="M314.8 318.9 A2.3 1.3 -20.2 1 0 319.1 317.4 A2.3 1.3 -20.2 1 0 314.8 318.9Z" fill="#8c8379" opacity="0.65"/><path d="M270.3 309.7 A2.3 1.9 -0.1 1 0 274.8 309.7 A2.3 1.9 -0.1 1 0 270.3 309.7Z" fill="#4a443e" opacity="0.72"/><path d="M376.2 313.8 A3.7 1.3 -17.8 1 0 383.2 311.6 A3.7 1.3 -17.8 1 0 376.2 313.8Z" fill="#4a443e" opacity="0.72"/><path d="M256 332.5 A2.8 1.6 -4.5 1 0 261.5 332 A2.8 1.6 -4.5 1 0 256 332.5Z" fill="#8c8379" opacity="0.65"/><path d="M301.5 339.5 A3.5 1 -21.2 1 0 308 337 A3.5 1 -21.2 1 0 301.5 339.5Z" fill="#4a443e" opacity="0.72"/><path d="M246.4 309.7 A3.8 1.6 -12.6 1 0 253.9 308 A3.8 1.6 -12.6 1 0 246.4 309.7Z" fill="#4a443e" opacity="0.72"/><path d="M345.6 293.8 A2.8 1.6 -34.8 1 0 350.2 290.6 A2.8 1.6 -34.8 1 0 345.6 293.8Z" fill="#8c8379" opacity="0.65"/><path d="M186 364.9 A2.2 1.9 -2.3 1 0 190.5 364.7 A2.2 1.9 -2.3 1 0 186 364.9Z" fill="#4a443e" opacity="0.72"/><g data-part="shine" opacity="0.36"><path d="M140.7 308.8 C142.1 308.4 146.2 307.2 149.1 306.6 C151.9 306 154.9 305.7 157.8 305.4 C160.7 305 163.7 304.7 166.6 304.3 C169.5 303.8 172.5 303.2 175.4 302.6 C178.3 302 181.2 301.1 184.1 300.5 C187.1 299.9 190 299.3 193 298.8 C196 298.4 199 298.1 202 297.8 C205 297.6 208 297.4 211 297.1 C214 296.8 216.9 296.4 219.9 296 C222.9 295.7 225.8 295.3 228.8 295 C231.7 294.8 234.7 294.7 237.7 294.6 C240.7 294.6 243.7 294.7 246.6 294.7 C249.6 294.7 252.6 294.7 255.5 294.4 C258.4 294.1 261.2 293.6 264 292.9 C266.8 292.2 269.5 291.2 272.2 290.3 C274.9 289.4 277.5 288.4 280.2 287.5 C282.9 286.6 285.6 285.8 288.2 285.1 C290.9 284.3 293.6 283.6 296.2 282.8 C298.8 281.9 301.4 281 304 280 C306.6 279 309 277.8 311.5 276.7 C314 275.6 316.5 274.4 319 273.3 C321.4 272.2 324 271.1 326.4 270 C328.9 269 331.5 267.9 333.9 266.8 C336.4 265.6 338.8 264.4 341.3 263.1 C343.7 261.9 346.1 260.5 348.6 259.3 C351.1 258 355 256.4 356.3 255.8 L364.9 266.8 C363.5 267.5 359.5 269.5 356.8 270.9 C354.2 272.2 351.6 273.6 349 275 C346.4 276.3 343.7 277.6 341.1 278.9 C338.4 280.1 335.8 281.3 333.1 282.4 C330.4 283.6 327.8 284.7 325.1 285.8 C322.4 286.9 319.8 288.1 317.1 289.2 C314.4 290.3 311.8 291.4 309 292.4 C306.3 293.4 303.6 294.3 300.8 295.2 C298 296.1 295.2 296.8 292.4 297.6 C289.7 298.4 286.9 299.2 284.1 300 C281.3 300.9 278.5 301.8 275.7 302.6 C272.8 303.4 270 304.3 267.2 305 C264.3 305.7 261.4 306.3 258.5 306.7 C255.6 307.1 252.6 307.4 249.6 307.6 C246.7 307.9 243.7 308.1 240.7 308.4 C237.7 308.6 234.8 309 231.8 309.3 C228.9 309.7 225.9 310.2 223 310.7 C220 311.1 217.1 311.6 214.1 312 C211.1 312.4 208.1 312.8 205.2 313.2 C202.2 313.6 199.2 314 196.3 314.5 C193.4 315 190.4 315.6 187.5 316.3 C184.6 316.9 181.7 317.6 178.8 318.2 C175.9 318.9 173 319.5 170.1 320 C167.2 320.5 164.2 320.9 161.3 321.4 C158.4 321.9 155.5 322.3 152.7 322.9 C149.8 323.5 145.6 324.7 144.2 325Z" fill="url(#watercolor-kudzu-root-motion-gloss)" opacity="0.36"/></g><path d="M152 353.6 C152 356.9 151.9 361.9 151.6 365.2 C151.3 368.5 150.6 373.6 149.8 376.7 C149 379.8 147.3 384.3 145.9 386.9 C144.6 389.6 142.2 393.2 140.4 395.3 C138.7 397.4 135.8 399.9 133.9 401.5 C131.9 403 129 405 126.9 406.2 C124.9 407.4 121.7 409.4 119.5 410 C117.4 410.6 113.9 410.6 111.7 410.1 C109.5 409.6 106.3 407.9 104.3 406.6 C102.2 405.4 99.3 403.1 97.4 401.5 C95.4 399.9 92.5 397.5 90.8 395.4 C89.1 393.3 86.7 389.6 85.4 387 C84 384.3 82.1 379.9 81.3 376.8 C80.4 373.8 79.7 368.7 79.4 365.4 C79.1 362.1 79.2 357.1 79.3 353.8 C79.3 350.4 79.4 345.5 79.7 342.2 C80 339 80.6 333.9 81.4 330.8 C82.2 327.7 83.9 323.2 85.2 320.5 C86.6 317.9 89.1 314.5 90.9 312.4 C92.6 310.3 95.3 307.5 97.2 305.9 C99.1 304.2 102.1 302.3 104.1 301.1 C106.2 299.9 109.3 297.8 111.5 297.3 C113.7 296.8 117.1 296.8 119.3 297.3 C121.5 297.8 124.7 299.6 126.8 300.8 C128.9 301.9 131.9 303.9 133.8 305.5 C135.7 307.1 138.5 309.9 140.2 312 C142 314.1 144.6 317.5 145.9 320.2 C147.2 322.9 148.7 327.6 149.5 330.7 C150.4 333.8 151.3 338.7 151.6 342 C152 345.3 152 350.3 152 353.6Z" fill="#452d1b" stroke="#452d1b" stroke-width="1.6" stroke-opacity="0.32"/></g><path d="M148.5 353.6 C148.5 356.8 147.9 361.6 147.6 364.8 C147.2 368 146.7 373 145.9 376 C145.1 378.9 143.1 383.1 141.7 385.5 C140.3 387.9 137.7 390.9 136.1 392.9 C134.4 394.8 131.8 397.7 129.9 399.2 C128.1 400.6 125 402.2 123 403 C120.9 403.9 117.7 405.3 115.6 405.3 C113.5 405.4 110.3 404.3 108.2 403.4 C106.1 402.5 103.2 400.7 101.3 399.3 C99.4 397.9 96.6 395.3 94.9 393.3 C93.3 391.4 90.9 388 89.5 385.5 C88.1 383 86.2 379 85.3 376 C84.4 373.1 83.7 368.2 83.3 365 C82.9 361.8 82.6 357 82.6 353.7 C82.5 350.5 82.7 345.6 83.1 342.4 C83.5 339.2 84.4 334.5 85.3 331.5 C86.2 328.5 87.8 324.1 89.1 321.6 C90.5 319.1 93 315.9 94.7 314 C96.4 312 99.2 309.7 101.1 308.3 C103 306.9 106 304.9 108 304 C110.1 303.1 113.3 302 115.4 302 C117.6 301.9 120.8 302.7 122.9 303.6 C124.9 304.5 127.9 306.8 129.7 308.3 C131.5 309.9 134.1 312.7 135.8 314.7 C137.4 316.6 139.9 319.7 141.4 322 C142.9 324.4 145.2 328.1 146.1 331 C147.1 334 147.5 339.1 147.9 342.3 C148.2 345.6 148.5 350.4 148.5 353.6Z" fill="url(#watercolor-kudzu-root-motion-g-flesh-soft)" stroke="#d9ccb2" stroke-width="1.6" stroke-opacity="0.32"/><g clip-path="url(#watercolor-kudzu-root-motion-clip1)"><path d="M148.5 353.6 C148.5 356.8 147.9 361.6 147.6 364.8 C147.2 368 146.7 373 145.9 376 C145.1 378.9 143.1 383.1 141.7 385.5 C140.3 387.9 137.7 390.9 136.1 392.9 C134.4 394.8 131.8 397.7 129.9 399.2 C128.1 400.6 125 402.2 123 403 C120.9 403.9 117.7 405.3 115.6 405.3 C113.5 405.4 110.3 404.3 108.2 403.4 C106.1 402.5 103.2 400.7 101.3 399.3 C99.4 397.9 96.6 395.3 94.9 393.3 C93.3 391.4 90.9 388 89.5 385.5 C88.1 383 86.2 379 85.3 376 C84.4 373.1 83.7 368.2 83.3 365 C82.9 361.8 82.6 357 82.6 353.7 C82.5 350.5 82.7 345.6 83.1 342.4 C83.5 339.2 84.4 334.5 85.3 331.5 C86.2 328.5 87.8 324.1 89.1 321.6 C90.5 319.1 93 315.9 94.7 314 C96.4 312 99.2 309.7 101.1 308.3 C103 306.9 106 304.9 108 304 C110.1 303.1 113.3 302 115.4 302 C117.6 301.9 120.8 302.7 122.9 303.6 C124.9 304.5 127.9 306.8 129.7 308.3 C131.5 309.9 134.1 312.7 135.8 314.7 C137.4 316.6 139.9 319.7 141.4 322 C142.9 324.4 145.2 328.1 146.1 331 C147.1 334 147.5 339.1 147.9 342.3 C148.2 345.6 148.5 350.4 148.5 353.6Z" fill="url(#watercolor-kudzu-root-motion-fade5)"/><path d="M140.8 353.6 C140.8 356.6 140.4 360.8 140.1 363.7 C139.7 366.6 139.2 371.2 138.3 373.8 C137.5 376.4 135.4 379.8 133.9 381.8 C132.5 383.8 130 386.1 128.3 387.5 C126.6 388.9 124 390.5 122.2 391.5 C120.4 392.4 117.5 393.7 115.6 393.9 C113.7 394.1 110.6 393.7 108.8 392.8 C106.9 392 104.3 389.7 102.7 388 C101.1 386.4 99.1 383.2 97.6 381.2 C96.2 379.2 93.8 376.4 92.7 373.9 C91.7 371.5 90.9 366.9 90.5 364 C90.2 361.1 90.3 356.7 90.2 353.7 C90.2 350.8 90 346.3 90.3 343.4 C90.7 340.5 91.6 336 92.6 333.4 C93.5 330.9 95.6 327.4 97 325.4 C98.5 323.4 100.9 320.8 102.6 319.5 C104.3 318.1 107 316.9 108.9 316.1 C110.7 315.2 113.5 313.7 115.4 313.5 C117.4 313.4 120.4 314 122.2 314.8 C124.1 315.6 126.8 317.6 128.4 319.2 C130 320.8 132.1 324 133.5 326 C134.9 328 137.4 330.9 138.4 333.3 C139.4 335.8 140.2 340.4 140.5 343.4 C140.9 346.3 140.9 350.7 140.8 353.6Z" fill="#cbb898" opacity="0.72"/><path d="M138.1 353.6 C138 356.2 137.6 360 137.3 362.6 C136.9 365.1 136.3 369 135.5 371.3 C134.7 373.7 133.1 376.9 131.9 378.7 C130.6 380.5 128.4 382.6 126.9 383.8 C125.4 385 123.1 386.5 121.4 387.2 C119.8 388 117.3 389 115.6 389.1 C113.9 389.2 111.2 388.7 109.6 387.9 C108 387.2 105.7 385.2 104.3 383.8 C102.9 382.3 101 379.8 99.7 378.1 C98.4 376.3 96.3 373.8 95.4 371.6 C94.5 369.4 93.8 365.4 93.4 362.8 C93 360.3 92.7 356.3 92.7 353.7 C92.7 351.1 93.1 347.2 93.4 344.6 C93.8 342.1 94.4 338 95.2 335.7 C96 333.4 97.8 330.3 99.1 328.5 C100.4 326.8 102.5 324.5 104 323.3 C105.6 322.1 108 321.2 109.7 320.4 C111.3 319.6 113.8 317.9 115.5 317.7 C117.2 317.5 119.9 318.2 121.5 319 C123.1 319.7 125.5 321.8 126.9 323.2 C128.3 324.7 130.2 327.3 131.4 329.1 C132.7 330.9 134.7 333.6 135.6 335.8 C136.5 338 137.3 342 137.7 344.5 C138 347.1 138.1 351 138.1 353.6Z" fill="#f1e8d6"/><path d="M130.6 353.7 C130.6 355.6 130.8 358.6 130.5 360.4 C130.1 362.3 128.9 364.7 128.2 366.3 C127.5 367.8 126.3 370.1 125.4 371.3 C124.5 372.5 122.9 374 121.8 374.8 C120.7 375.7 119 377.1 117.8 377.3 C116.6 377.6 114.6 377 113.4 376.7 C112.2 376.4 110.4 375.8 109.3 375.1 C108.1 374.3 106.5 372.9 105.5 371.6 C104.6 370.4 103.3 368.2 102.6 366.6 C102 364.9 101.4 362.1 101.1 360.3 C100.7 358.4 100.4 355.6 100.4 353.7 C100.3 351.8 100.6 348.9 100.9 347.1 C101.2 345.2 101.9 342.4 102.6 340.8 C103.2 339.3 104.6 337.2 105.6 336 C106.5 334.7 108 333 109.1 332.1 C110.2 331.2 112 330 113.3 329.8 C114.5 329.6 116.4 330.3 117.6 330.6 C118.8 331 120.6 331.8 121.7 332.5 C122.9 333.2 124.6 334.5 125.6 335.7 C126.5 336.9 127.6 339.3 128.3 340.9 C128.9 342.6 129.6 345.3 129.9 347.1 C130.2 348.9 130.5 351.7 130.6 353.7Z" fill="#cbb898" opacity="0.76"/><path d="M127.8 353.7 C127.8 355.3 127.3 357.8 127 359.5 C126.7 361.1 126.2 363.6 125.6 365 C124.9 366.4 123.7 368.2 122.8 369.2 C121.9 370.1 120.3 371.2 119.3 371.7 C118.3 372.2 116.7 372.7 115.6 372.7 C114.5 372.8 112.7 372.8 111.7 372.2 C110.7 371.7 109.3 370 108.5 368.9 C107.6 367.8 106.5 366 105.8 364.7 C105.2 363.4 104.1 361.3 103.7 359.7 C103.3 358.1 103.2 355.4 103.2 353.7 C103.3 352 103.8 349.5 104.1 347.9 C104.4 346.3 105 343.9 105.6 342.5 C106.2 341 107.3 339 108.2 338 C109.1 337.1 110.7 336.4 111.8 335.9 C112.8 335.4 114.4 334.8 115.5 334.8 C116.6 334.7 118.3 335 119.3 335.5 C120.3 336 121.8 337.3 122.6 338.3 C123.5 339.3 124.7 341.1 125.4 342.5 C126.1 343.8 126.9 346.1 127.2 347.7 C127.6 349.3 127.8 352 127.8 353.7Z" fill="#f1e8d6"/><path d="M122.2 353 C122.1 352.2 131.8 349.1 135.1 348.7 C138.4 348.3 146.9 349.5 146.9 350.3 C146.9 351.1 138.6 354.1 135.3 354.4 C132 354.8 122.2 353.7 122.2 353Z" fill="#fcf9f2" opacity="0.92"/><path d="M125.8 366.6 C126.1 366 132 370.4 133.6 372.4 C135.2 374.4 138 381 137.7 381.7 C137.3 382.3 132.5 379.3 130.9 377.3 C129.3 375.3 125.4 367.3 125.8 366.6Z" fill="#fcf9f2" opacity="0.92"/><path d="M118 363 C118.5 362.7 123 374.3 124.1 378.4 C125.2 382.6 126.8 393.9 126.4 394.1 C126 394.4 121.9 384.6 120.8 380.5 C119.7 376.3 117.6 363.3 118 363Z" fill="#fcf9f2" opacity="0.92"/><path d="M110.6 372.4 C111.1 372.7 109.9 384.1 109 387.5 C108.1 390.8 104.4 398.1 103.8 397.8 C103.3 397.5 103.9 388.3 104.8 384.9 C105.7 381.5 110 372 110.6 372.4Z" fill="#fcf9f2" opacity="0.92"/><path d="M110.4 360.2 C110.7 360.7 104.9 370.7 102.6 373.6 C100.4 376.5 93.8 382.3 93.5 381.8 C93.2 381.2 98.1 372.4 100.3 369.5 C102.6 366.7 110.1 359.6 110.4 360.2Z" fill="#fcf9f2" opacity="0.92"/><path d="M102.2 352.3 C102.2 353.1 95.7 354.8 93.6 354.6 C91.5 354.4 86.7 351.5 86.7 350.7 C86.8 349.8 91.8 348 93.9 348.2 C95.9 348.5 102.3 351.5 102.2 352.3Z" fill="#fcf9f2" opacity="0.92"/><path d="M109.9 348.4 C109.6 349 100.6 343 97.8 340.3 C95 337.7 88.5 329.2 88.8 328.5 C89.1 327.9 97 332.8 99.8 335.5 C102.6 338.1 110.1 347.7 109.9 348.4Z" fill="#fcf9f2" opacity="0.92"/><path d="M112.3 334.1 C111.7 334.3 108.6 325.5 108.1 322.4 C107.6 319.4 107.9 311.5 108.5 311.3 C109 311.1 111.7 317.8 112.2 320.9 C112.7 323.9 112.8 333.9 112.3 334.1Z" fill="#fcf9f2" opacity="0.92"/><path d="M117.1 343.9 C116.7 343.7 117.5 330.4 118.2 326 C118.9 321.7 122 311.1 122.4 311.3 C122.9 311.5 122.3 323 121.6 327.3 C120.9 331.7 117.6 344.1 117.1 343.9Z" fill="#fcf9f2" opacity="0.92"/><path d="M126.8 343 C126.5 342.2 131.9 334.2 134 332.2 C136 330.3 141.8 327.7 142.1 328.4 C142.5 329.2 138.4 336 136.3 337.9 C134.3 339.9 127.1 343.7 126.8 343Z" fill="#fcf9f2" opacity="0.92"/><path d="M120.4 353.7 C120.3 354.5 120.1 355.8 119.9 356.6 C119.7 357.4 119.3 358.7 119 359.3 C118.6 359.9 117.9 360.5 117.4 360.9 C116.9 361.2 116.1 361.5 115.5 361.5 C115 361.5 114.2 361.4 113.7 361 C113.2 360.7 112.5 359.8 112.2 359.2 C111.8 358.6 111.2 357.5 111 356.7 C110.8 355.9 110.8 354.6 110.8 353.7 C110.8 352.8 110.9 351.5 111.1 350.7 C111.3 349.9 111.7 348.7 112.1 348.1 C112.5 347.5 113.2 346.9 113.7 346.6 C114.2 346.3 115 345.9 115.5 345.9 C116 345.9 116.9 346.1 117.4 346.4 C117.8 346.8 118.5 347.6 118.9 348.2 C119.2 348.8 119.8 349.9 120 350.7 C120.2 351.4 120.4 352.8 120.4 353.7Z" fill="#a89170" opacity="0.82"/><path d="M140.8 353.6 C140.8 356.6 140.4 360.8 140.1 363.7 C139.7 366.6 139.2 371.2 138.3 373.8 C137.5 376.4 135.4 379.8 133.9 381.8 C132.5 383.8 130 386.1 128.3 387.5 C126.6 388.9 124 390.5 122.2 391.5 C120.4 392.4 117.5 393.7 115.6 393.9 C113.7 394.1 110.6 393.7 108.8 392.8 C106.9 392 104.3 389.7 102.7 388 C101.1 386.4 99.1 383.2 97.6 381.2 C96.2 379.2 93.8 376.4 92.7 373.9 C91.7 371.5 90.9 366.9 90.5 364 C90.2 361.1 90.3 356.7 90.2 353.7 C90.2 350.8 90 346.3 90.3 343.4 C90.7 340.5 91.6 336 92.6 333.4 C93.5 330.9 95.6 327.4 97 325.4 C98.5 323.4 100.9 320.8 102.6 319.5 C104.3 318.1 107 316.9 108.9 316.1 C110.7 315.2 113.5 313.7 115.4 313.5 C117.4 313.4 120.4 314 122.2 314.8 C124.1 315.6 126.8 317.6 128.4 319.2 C130 320.8 132.1 324 133.5 326 C134.9 328 137.4 330.9 138.4 333.3 C139.4 335.8 140.2 340.4 140.5 343.4 C140.9 346.3 140.9 350.7 140.8 353.6Z" fill="none" stroke="#a89170" stroke-width="0.7" opacity="0.58"/><path d="M130.6 353.7 C130.6 355.6 130.8 358.6 130.5 360.4 C130.1 362.3 128.9 364.7 128.2 366.3 C127.5 367.8 126.3 370.1 125.4 371.3 C124.5 372.5 122.9 374 121.8 374.8 C120.7 375.7 119 377.1 117.8 377.3 C116.6 377.6 114.6 377 113.4 376.7 C112.2 376.4 110.4 375.8 109.3 375.1 C108.1 374.3 106.5 372.9 105.5 371.6 C104.6 370.4 103.3 368.2 102.6 366.6 C102 364.9 101.4 362.1 101.1 360.3 C100.7 358.4 100.4 355.6 100.4 353.7 C100.3 351.8 100.6 348.9 100.9 347.1 C101.2 345.2 101.9 342.4 102.6 340.8 C103.2 339.3 104.6 337.2 105.6 336 C106.5 334.7 108 333 109.1 332.1 C110.2 331.2 112 330 113.3 329.8 C114.5 329.6 116.4 330.3 117.6 330.6 C118.8 331 120.6 331.8 121.7 332.5 C122.9 333.2 124.6 334.5 125.6 335.7 C126.5 336.9 127.6 339.3 128.3 340.9 C128.9 342.6 129.6 345.3 129.9 347.1 C130.2 348.9 130.5 351.7 130.6 353.7Z" fill="none" stroke="#a89170" stroke-width="0.7" opacity="0.62"/><path d="M110 352.5 C107.9 351.9 101.5 349.4 97.1 348.5 C92.8 347.6 86.2 347.3 84 347" fill="none" stroke="#a89170" stroke-width="0.96" opacity="0.7"/><path d="M106.4 340.5 C105.2 339 101.1 334.9 98.8 331.5 C96.5 328.1 93.6 322.2 92.6 320.3" fill="none" stroke="#a89170" stroke-width="0.96" opacity="0.7"/><path d="M114.7 345.4 C114.6 342.1 114.3 332.1 113.7 325.6 C113.1 319 111.5 309.3 111 306" fill="none" stroke="#a89170" stroke-width="0.96" opacity="0.7"/><path d="M122.2 337.5 C122.9 335.3 124.7 328.5 126.4 324.4 C128.1 320.3 131.3 314.8 132.3 312.8" fill="none" stroke="#a89170" stroke-width="0.96" opacity="0.7"/><path d="M120.8 351.1 C122.9 350.3 129.4 348.2 133.5 346.1 C137.7 344.1 143.7 340 145.8 338.8" fill="none" stroke="#a89170" stroke-width="0.96" opacity="0.7"/><path d="M127.2 360.8 C128.7 361.5 133.5 363 136.5 364.8 C139.5 366.6 143.6 370.5 145.1 371.7" fill="none" stroke="#a89170" stroke-width="0.96" opacity="0.7"/><path d="M118.1 361.1 C119.1 364.1 121.5 373.3 123.6 379.2 C125.7 385 129.4 393.3 130.5 396.1" fill="none" stroke="#a89170" stroke-width="0.96" opacity="0.7"/><path d="M112.9 372.3 C112.8 374.7 112.6 382.1 112 386.8 C111.3 391.6 109.5 398.4 109 400.8" fill="none" stroke="#a89170" stroke-width="0.96" opacity="0.7"/><path d="M111.3 359.1 C109.5 361.1 104.1 366.6 100.7 370.9 C97.4 375.1 92.8 382.4 91.2 384.7" fill="none" stroke="#a89170" stroke-width="0.96" opacity="0.7"/><path d="M107.5 347.8 C105.6 346.6 99.2 342.7 95.8 340.3 C92.5 337.9 88.9 334.3 87.5 333.1" fill="none" stroke="#a89170" stroke-width="0.7" opacity="0.55"/><path d="M109.2 335.9 C108.3 333.6 105 326.2 103.6 322.2 C102.2 318.3 101.3 313.9 100.9 312.2" fill="none" stroke="#a89170" stroke-width="0.7" opacity="0.55"/><path d="M119.2 327.4 C119.3 325.2 119.7 317.7 120.2 314.4 C120.6 311.1 121.6 308.8 121.9 307.7" fill="none" stroke="#a89170" stroke-width="0.7" opacity="0.55"/><path d="M122.5 345.4 C124.1 343.3 129.2 336.2 132.1 332.8 C135 329.3 138.6 326 140 324.7" fill="none" stroke="#a89170" stroke-width="0.7" opacity="0.55"/><path d="M128.8 354.4 C130.6 354.3 136.5 353.7 139.5 353.8 C142.5 354 145.4 355 146.6 355.3" fill="none" stroke="#a89170" stroke-width="0.7" opacity="0.55"/><path d="M128.8 371.6 C129.9 372.9 134 377.2 135.7 379.4 C137.3 381.7 138.2 384.1 138.7 385.1" fill="none" stroke="#a89170" stroke-width="0.7" opacity="0.55"/><path d="M116.8 367 C117.2 370.1 118.7 380.3 119.2 385.8 C119.8 391.4 119.8 397.8 119.9 400.2" fill="none" stroke="#a89170" stroke-width="0.7" opacity="0.55"/><path d="M108.5 370.8 C107.7 373.2 105.1 381.2 103.5 385 C101.9 388.8 99.9 392.2 99.1 393.6" fill="none" stroke="#a89170" stroke-width="0.7" opacity="0.55"/><path d="M99.1 363.8 C97.8 364.8 93.5 368.5 91.4 369.8 C89.4 371 87.5 371.1 86.7 371.3" fill="none" stroke="#a89170" stroke-width="0.7" opacity="0.55"/><path d="M109.5 349.4 C107.6 348 102.2 343.4 98.5 340.8 C94.7 338.1 88.9 334.8 87 333.6" fill="none" stroke="#fcf9f2" stroke-width="1.36" opacity="0.94"/><path d="M107.4 336.3 C106.7 334.4 104.6 328.5 103 324.9 C101.3 321.3 98.3 316.5 97.4 314.8" fill="none" stroke="#fcf9f2" stroke-width="1.36" opacity="0.94"/><path d="M114.9 343.6 C114.8 340.5 114.7 331.1 114.4 324.9 C114 318.7 113 309.4 112.7 306.3" fill="none" stroke="#fcf9f2" stroke-width="1.36" opacity="0.94"/><path d="M121.4 334.4 C122.1 332.5 124.5 326.9 125.7 322.9 C126.9 318.9 128.2 312.6 128.7 310.5" fill="none" stroke="#fcf9f2" stroke-width="1.36" opacity="0.94"/><path d="M121 347.9 C122.7 346.2 128 341.4 131.4 337.8 C134.8 334.2 139.6 328.3 141.2 326.3" fill="none" stroke="#fcf9f2" stroke-width="1.36" opacity="0.94"/><path d="M129.5 351.8 C131 351.8 135.3 352.1 138.2 351.7 C141.1 351.3 145.4 349.8 146.8 349.5" fill="none" stroke="#fcf9f2" stroke-width="1.36" opacity="0.94"/><path d="M121.6 357.9 C123.4 359.4 128.8 364 132.6 366.6 C136.3 369.2 142.1 372.5 144.1 373.7" fill="none" stroke="#fcf9f2" stroke-width="1.36" opacity="0.94"/><path d="M123.6 371.1 C124.4 373 126.4 378.8 128.1 382.4 C129.7 386 132.7 390.9 133.6 392.6" fill="none" stroke="#fcf9f2" stroke-width="1.36" opacity="0.94"/><path d="M116.1 363.7 C116.2 366.8 116.3 376.2 116.7 382.5 C117 388.7 118.1 398 118.4 401.1" fill="none" stroke="#fcf9f2" stroke-width="1.36" opacity="0.94"/><path d="M109.6 373 C108.9 374.9 106.6 380.5 105.4 384.4 C104.1 388.4 102.8 394.8 102.3 396.8" fill="none" stroke="#fcf9f2" stroke-width="1.36" opacity="0.94"/><path d="M110.1 359.5 C108.3 361.1 103 365.9 99.6 369.5 C96.2 373.1 91.4 379.1 89.8 381" fill="none" stroke="#fcf9f2" stroke-width="1.36" opacity="0.94"/><path d="M101.5 355.6 C100.1 355.6 95.7 355.3 92.8 355.7 C89.9 356.1 85.6 357.5 84.2 357.9" fill="none" stroke="#fcf9f2" stroke-width="1.36" opacity="0.94"/><path d="M100 339.8 A1.3 0.9 -150 1 0 97.7 338.5 A1.3 0.9 -150 1 0 100 339.8Z" fill="#a89170" opacity="0.6"/><path d="M106.5 316 A1.3 0.9 -110 1 0 105.6 313.6 A1.3 0.9 -110 1 0 106.5 316Z" fill="#a89170" opacity="0.6"/><path d="M121.6 327.5 A1.3 0.9 -70 1 0 122.5 325.1 A1.3 0.9 -70 1 0 121.6 327.5Z" fill="#a89170" opacity="0.6"/><path d="M138.1 333.6 A1.3 0.9 -30 1 0 140.3 332.3 A1.3 0.9 -30 1 0 138.1 333.6Z" fill="#a89170" opacity="0.6"/><path d="M132.9 360.8 A1.3 0.9 15 1 0 135.4 361.5 A1.3 0.9 15 1 0 132.9 360.8Z" fill="#a89170" opacity="0.6"/><path d="M130.5 386.5 A1.3 0.9 55 1 0 132 388.6 A1.3 0.9 55 1 0 130.5 386.5Z" fill="#a89170" opacity="0.6"/><path d="M114 381.4 A1.3 0.9 95 1 0 113.8 384 A1.3 0.9 95 1 0 114 381.4Z" fill="#a89170" opacity="0.6"/><path d="M97.1 382.1 A1.3 0.9 135 1 0 95.3 383.9 A1.3 0.9 135 1 0 97.1 382.1Z" fill="#a89170" opacity="0.6"/><path d="M97.7 356.1 A1.3 0.9 175 1 0 95.1 356.4 A1.3 0.9 175 1 0 97.7 356.1Z" fill="#a89170" opacity="0.6"/></g></g></g></svg>
